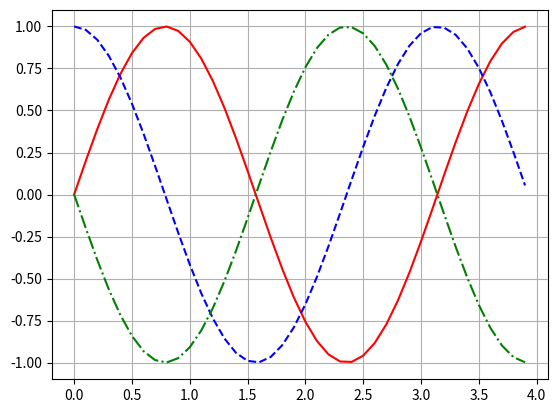

Reproduce this figure in Python.
import matplotlib.pyplot as plt
import numpy as np

# 1. Membuat data (sin(2wt + theta))
def sinusGenerator(amplitudo,frekuensi,tAkhir,theta):
    t = np.arange(0,tAkhir,0.1)
    y = amplitudo * np.sin(2*frekuensi*t + np.deg2rad(theta))
    return t,y 

t1,y1 = sinusGenerator(1,1,4,0)
t2,y2 = sinusGenerator(1,1,4,90)
t3,y3 = sinusGenerator(1,1,4,180)

# 2. Membuat plot
dataPlot1 = plt.plot(t1,y1) # dibuat jadi variabel
dataPlot2 = plt.plot(t2,y2)
dataPlot3 = plt.plot(t3,y3)

# 3. Setting Properties
plt.setp(dataPlot1,color='r',linestyle='-')     # warna garis merah - linestyle normal
plt.setp(dataPlot2,color='b',linestyle='--')    # warna garis biru - linestyle garis putus - putus
plt.setp(dataPlot3,color='g',linestyle='-.')    # warna garis hijau - linestyle garis titik

# 4. menampilkan plot
plt.grid() # menampilkan grid
plt.show()
